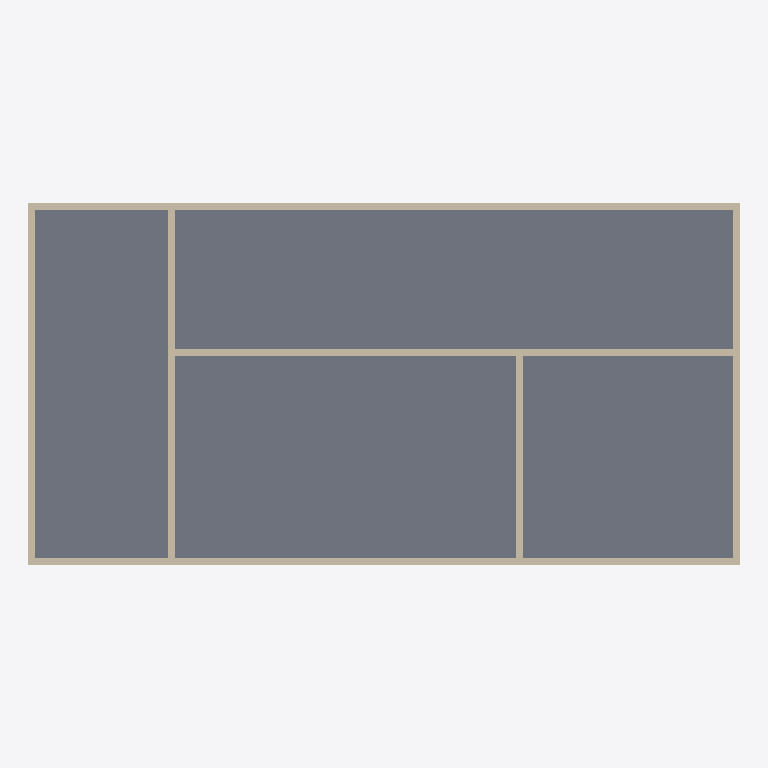
Plan cut of the same IFC building model at storey 'Level 2' (level 4.00 m, cut at 5.40 m), seen from above with north up, elements coloured by IFC class: 7 walls (beige), 1 slab (grey). Cut surfaces are drawn darker.
Extent 20.4 m × 10.4 m × 8.2 m (x, y, z). Storeys (3): Level 1 at 0.00 m; Level 2 at 4.00 m; Level 3 at 8.00 m. Elements (17): 14 IfcWallStandardCase, 3 IfcSlab.

HEADER;
FILE_DESCRIPTION(('ViewDefinition [CoordinationView, QuantityTakeOffAddOnView, FMHandOverView]'),'2;1');
FILE_NAME('0001','2016-02-27T22:48:51',(''),(''),'The EXPRESS Data Manager Version 5.02.0100.07 : 28 Aug 2013','20150714_1515(x64) - Exporter 16.3.0.0 - Alternate UI 16.3.0.0','');
FILE_SCHEMA(('IFC2X3'));
ENDSEC;
DATA;
#104=IFCPROJECT('0SJUzRltz5U9P_nUGXP6VH',#41,'0001',$,$,'Project Name','Project Status',(#93,#101),#88);
#1963=IFCSITE('0SJUzRltz5U9P_nUGXP6VJ',#41,'Default',$,'',#1962,$,$,.ELEMENT.,$,$,$,$,$);
#114=IFCBUILDING('0SJUzRltz5U9P_nUGXP6VG',#41,'',$,$,#32,$,'',.ELEMENT.,$,$,$);
#123=IFCBUILDINGSTOREY('0SJUzRltz5U9P_nUJUcvaM',#41,'Level 1',$,$,#121,$,'Level 1',.ELEMENT.,0.0);
#129=IFCBUILDINGSTOREY('0SJUzRltz5U9P_nUJUcvgN',#41,'Level 2',$,$,#128,$,'Level 2',.ELEMENT.,4000.0);
#135=IFCBUILDINGSTOREY('0SJUzRltz5U9P_nUJUcITB',#41,'Level 3',$,$,#134,$,'Level 3',.ELEMENT.,8000.00000000026);
#1268=IFCSLAB('0APO55JED3WPWEaxS8pPCw',#41,'Floor:Generic 150mm:180866',$,'Floor:Generic 150mm',#1252,#1266,'180866',.FLOOR.);
#1315=IFCWALLSTANDARDCASE('0APO55JED3WPWEaxS8pPIf',#41,'Basic Wall:Generic - 200mm:181521',$,'Basic Wall:Generic - 200mm:398',#1290,#1313,'181521');
#1413=IFCWALLSTANDARDCASE('0APO55JED3WPWEaxS8pPIh',#41,'Basic Wall:Generic - 200mm:181523',$,'Basic Wall:Generic - 200mm:398',#1388,#1411,'181523');
#1686=IFCWALLSTANDARDCASE('1GpknPfBbAQeSt3N0IGLCE',#41,'Basic Wall:Generic - 200mm:184626',$,'Basic Wall:Generic - 200mm:398',#1661,#1684,'184626');
#1364=IFCWALLSTANDARDCASE('0APO55JED3WPWEaxS8pPIg',#41,'Basic Wall:Generic - 200mm:181522',$,'Basic Wall:Generic - 200mm:398',#1339,#1362,'181522');
#1462=IFCWALLSTANDARDCASE('0APO55JED3WPWEaxS8pPIi',#41,'Basic Wall:Generic - 200mm:181524',$,'Basic Wall:Generic - 200mm:398',#1437,#1460,'181524');
#1637=IFCWALLSTANDARDCASE('1GpknPfBbAQeSt3N0IGLAK',#41,'Basic Wall:Generic - 200mm:184488',$,'Basic Wall:Generic - 200mm:398',#1612,#1635,'184488');
#1735=IFCWALLSTANDARDCASE('1GpknPfBbAQeSt3N0IGLEP',#41,'Basic Wall:Generic - 200mm:184741',$,'Basic Wall:Generic - 200mm:398',#1710,#1733,'184741');
ENDSEC;